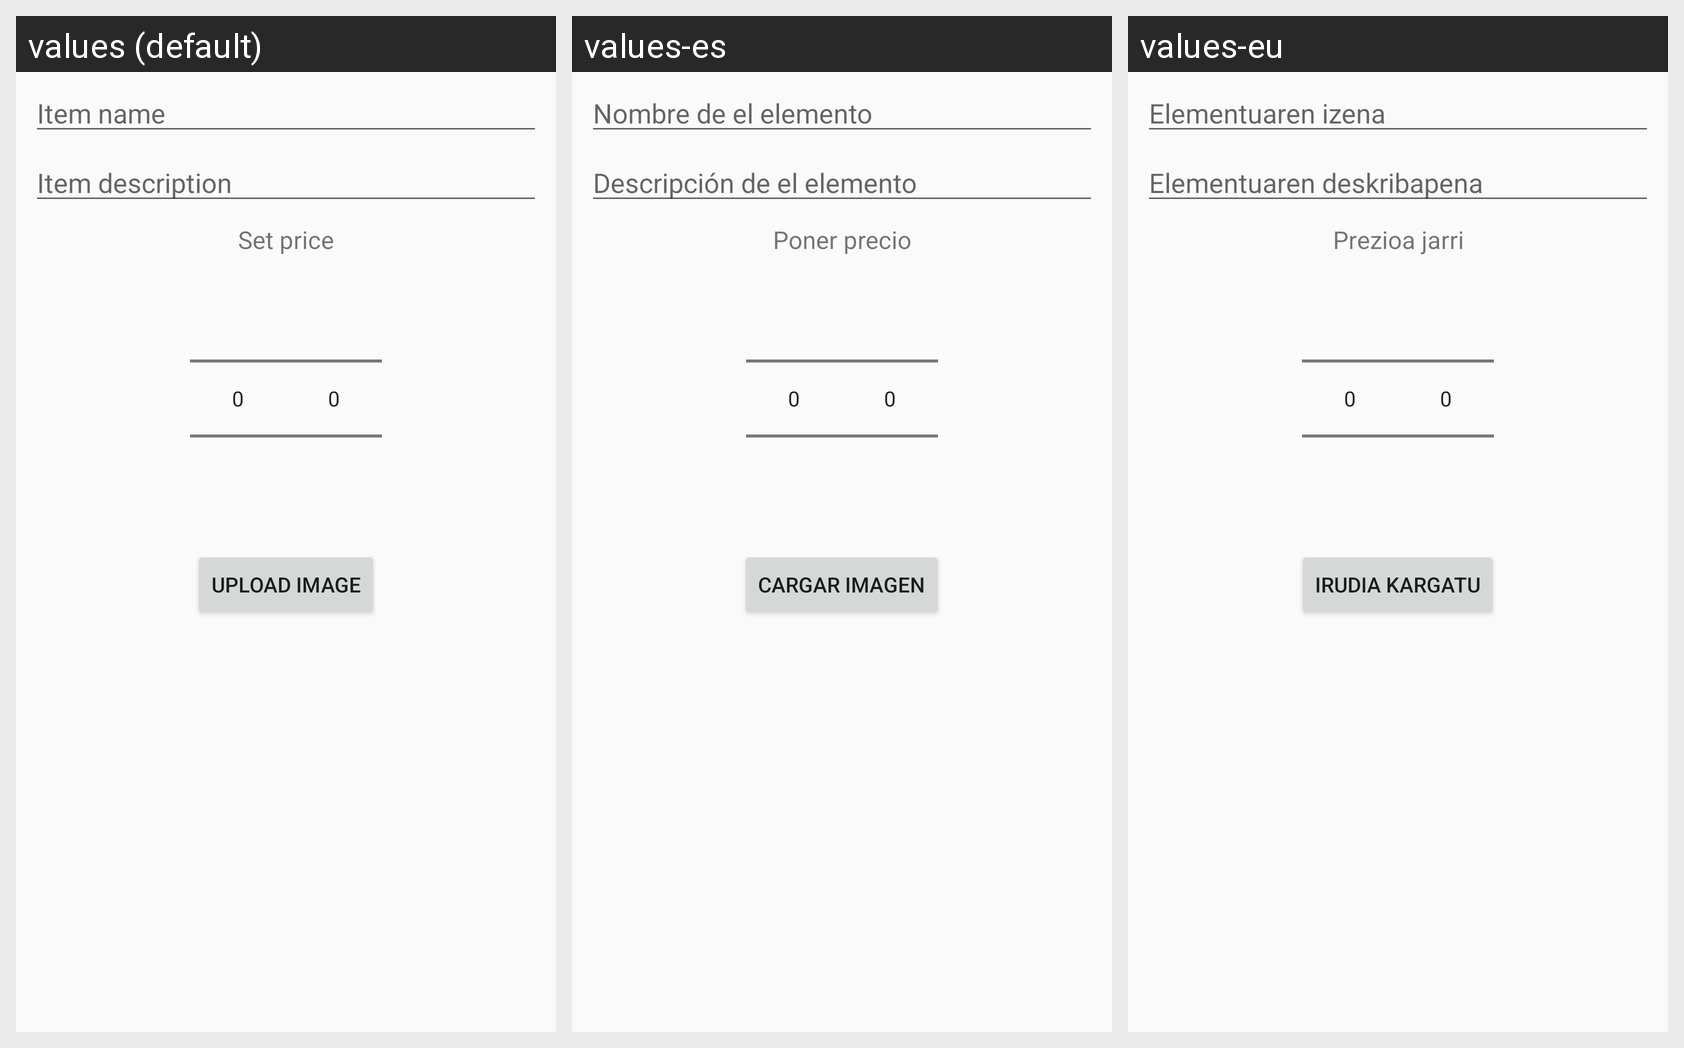

This grid shows one Android layout under several languages. Give, for every string resource on the screen, its name, the default text and each shown locale's text.
Android screen res/layout/dialog_item_menu.xml rendered under 3 locales, left to right: values (default), values-es, values-eu. Device: Nexus 5 (rendered at 1080×1920; each locale shown at half size, 540×960, under a caption strip naming it); theme AppTheme.
Strings drawn on this screen, with the default value and each locale's value (text and hints the layout hard-codes, and strings that could not be matched under every locale, appear in the picture but are not listed):

dialog_item_name
  values: Item name
  values-es: Nombre de el elemento
  values-eu: Elementuaren izena

dialog_item_description
  values: Item description
  values-es: Descripción de el elemento
  values-eu: Elementuaren deskribapena

dialog_item_txt_prize
  values: Set price
  values-es: Poner precio
  values-eu: Prezioa jarri

dialog_item_image
  values: Upload image
  values-es: Cargar imagen
  values-eu: Irudia kargatu
